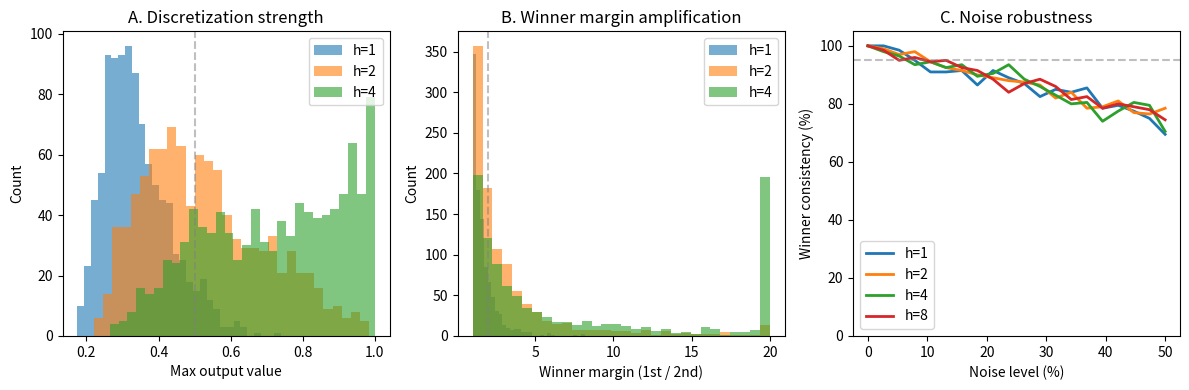

Python code for this plot:
#!/usr/bin/env python3
"""
Simple ablation figure for HeroX paper.
Shows: h=1 vs h=4 discretization effect
"""
import numpy as np
import matplotlib.pyplot as plt

np.random.seed(42)

# Simulate substrate competition outputs at different h values
def softmax_competition(activations, h=4):
    """Substrate competition with Hill coefficient h"""
    powered = activations ** h
    return powered / (powered.sum() + 1e-10)

# Generate random activations (simulating reservoir output)
n_trials = 1000
n_channels = 8

fig, axes = plt.subplots(1, 3, figsize=(12, 4))

# Panel A: Distribution of max output for h=1 vs h=4
h_values = [1, 2, 4]
colors = ['#1f77b4', '#ff7f0e', '#2ca02c']

for idx, h in enumerate(h_values):
    max_outputs = []
    for _ in range(n_trials):
        # Random activations with some structure
        activations = np.random.exponential(1, n_channels)
        outputs = softmax_competition(activations, h=h)
        max_outputs.append(outputs.max())

    axes[0].hist(max_outputs, bins=30, alpha=0.6, label=f'h={h}', color=colors[idx])

axes[0].set_xlabel('Max output value')
axes[0].set_ylabel('Count')
axes[0].set_title('A. Discretization strength')
axes[0].legend()
axes[0].axvline(0.5, color='gray', linestyle='--', alpha=0.5)

# Panel B: Winner margin distribution
for idx, h in enumerate(h_values):
    margins = []
    for _ in range(n_trials):
        activations = np.random.exponential(1, n_channels)
        outputs = softmax_competition(activations, h=h)
        sorted_out = np.sort(outputs)[::-1]
        margin = sorted_out[0] / (sorted_out[1] + 1e-10)
        margins.append(min(margin, 20))  # Cap for visualization

    axes[1].hist(margins, bins=30, alpha=0.6, label=f'h={h}', color=colors[idx])

axes[1].set_xlabel('Winner margin (1st / 2nd)')
axes[1].set_ylabel('Count')
axes[1].set_title('B. Winner margin amplification')
axes[1].legend()
axes[1].axvline(2, color='gray', linestyle='--', alpha=0.5, label='2x threshold')

# Panel C: Accuracy vs noise at different h
noise_levels = np.linspace(0, 0.5, 20)
h_test = [1, 2, 4, 8]

for h in h_test:
    accuracies = []
    for noise in noise_levels:
        correct = 0
        for _ in range(200):
            # True signal
            activations = np.random.exponential(1, n_channels)
            true_winner = np.argmax(softmax_competition(activations, h=h))

            # Noisy signal
            noisy = activations + noise * np.random.randn(n_channels)
            noisy = np.maximum(noisy, 0.01)
            noisy_winner = np.argmax(softmax_competition(noisy, h=h))

            if true_winner == noisy_winner:
                correct += 1
        accuracies.append(correct / 200)

    axes[2].plot(noise_levels * 100, np.array(accuracies) * 100,
                 label=f'h={h}', linewidth=2)

axes[2].set_xlabel('Noise level (%)')
axes[2].set_ylabel('Winner consistency (%)')
axes[2].set_title('C. Noise robustness')
axes[2].legend()
axes[2].set_ylim([0, 105])
axes[2].axhline(95, color='gray', linestyle='--', alpha=0.5)

plt.tight_layout()
plt.savefig('fig4_ablation_analysis.png', dpi=300, bbox_inches='tight')
plt.savefig('fig4_ablation_analysis.pdf', bbox_inches='tight')
print("Saved fig4_ablation_analysis.png/pdf")

# Summary stats
print("\nAblation Summary:")
print(f"h=1: Mean max output = {np.mean([softmax_competition(np.random.exponential(1,8), h=1).max() for _ in range(100)]):.2f}")
print(f"h=4: Mean max output = {np.mean([softmax_competition(np.random.exponential(1,8), h=4).max() for _ in range(100)]):.2f}")
